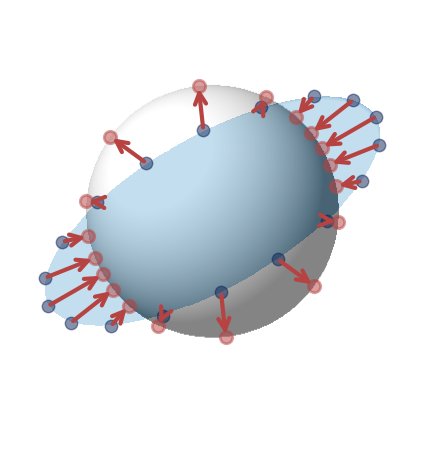

Generate this figure with matplotlib: (Note: this script raises an exception after producing the figure.)
import os
import numpy as np
import matplotlib.pyplot as plt
from matplotlib.lines import Line2D
from matplotlib.patches import FancyArrowPatch
from mpl_toolkits.mplot3d import proj3d
import matplotlib.cm as cm


EPSILON = 1e-6

def pairwise_sqdist(X: np.ndarray) -> np.ndarray:
    X2 = np.sum(X**2, axis=1, keepdims=True)
    D2 = X2 + X2.T - 2 * (X @ X.T)
    return np.maximum(D2, 0.0)

def safe_scale(V, s=0.6, eps=EPSILON):
    n = np.linalg.norm(V, axis=1, keepdims=True)
    return V / (eps + n) / s

def nice_axes(ax, L):
    y_scale = 0.6
    z_scale = 1.2
    ax.quiver(0, 0, 0, L, 0, 0, color="black", linewidth=2, arrow_length_ratio=0.1)
    ax.quiver(0, 0, 0, 0, -y_scale*L, 0, color="black", linewidth=2, arrow_length_ratio=0.1)
    ax.quiver(0, 0, 0, 0, 0, z_scale*L, color="black", linewidth=2, arrow_length_ratio=0.1)
    ax.text(L*1.1, 0, 0, "x", color="black", fontsize=20)
    ax.text(0, -y_scale*L*1.2, 0, "y", color="black", fontsize=20)
    ax.text(0, 0, z_scale*L*1.1, "z", color="black", fontsize=20)
    ax.grid(False)
    ax.xaxis.pane.set_visible(False)
    ax.yaxis.pane.set_visible(False)
    ax.zaxis.pane.set_visible(False)
    ax.xaxis.line.set_color((1, 1, 1, 0))
    ax.yaxis.line.set_color((1, 1, 1, 0))
    ax.zaxis.line.set_color((1, 1, 1, 0))
    ax.set_xticks([])
    ax.set_yticks([])
    ax.set_zticks([])
    return ax

def _to3d_xy(xy):
    x, y = xy[:,0], xy[:,1]
    z = np.sqrt(np.clip(1.0 - x*x - y*y, 0.0, 1.0))
    P = np.stack([x, y, z], axis=1)
    # normalize (robust against tiny numerical drift)
    P /= np.linalg.norm(P, axis=1, keepdims=True) + EPSILON
    return P

def _slerp_arc(p, q, n=200):
    p = p / (np.linalg.norm(p) + EPSILON)
    q = q / (np.linalg.norm(q) + EPSILON)
    dot = np.clip(np.dot(p, q), -1.0, 1.0)
    theta = np.arccos(dot)
    if theta < EPSILON:  # nearly identical points
        return np.repeat(p[None, :], n, axis=0)
    # great-circle via SLERP
    t = np.linspace(0.0, 1.0, n)
    s = np.sin
    arc = (s((1-t)*theta)[:,None]*p + s(t*theta)[:,None]*q) / (s(theta) + EPSILON)
    # normalize for safety
    arc /= np.linalg.norm(arc, axis=1, keepdims=True) + EPSILON
    return arc

def draw_geodesic(ax, a2d, b2d, linestyle='-', draw_arrow=True, alpha=0.8,
                  num_points_grid=300, color='blue', lw=2.0, arrow_scale=30, shorten=0.04):
    A3, B3 = _to3d_xy(np.array([a2d])), _to3d_xy(np.array([b2d]))
    arc = _slerp_arc(A3[0], B3[0], n=num_points_grid)
    x_full, y_full = arc[:,0], arc[:,1]

    if draw_arrow:
        k0 = int(2 * shorten * num_points_grid)
        k1 = num_points_grid - k0
    else:
        k0 = int(shorten * num_points_grid)
        k1 = num_points_grid - k0
    x, y = x_full[k0:k1], y_full[k0:k1]
    ax.plot(x, y, color=color, lw=lw, solid_capstyle='round', alpha=alpha, linestyle=linestyle)

    if draw_arrow:
        # Add arrowheads at both ends
        k0 = int(shorten * num_points_grid)
        k1 = num_points_grid - k0
        x, y = x_full[k0:k1], y_full[k0:k1]
        arrow1 = FancyArrowPatch(
            (x[1], y[1]), (x[0], y[0]),
            arrowstyle='-|>', color=color,
            mutation_scale=arrow_scale, lw=0
        )
        arrow2 = FancyArrowPatch(
            (x[-2], y[-2]), (x[-1], y[-1]),
            arrowstyle='-|>', color=color,
            mutation_scale=arrow_scale, lw=0
        )
        ax.add_patch(arrow1)
        ax.add_patch(arrow2)
    return ax

class Arrow3D(FancyArrowPatch):
    def __init__(self, xs, ys, zs, *args, **kwargs):
        super().__init__((0, 0), (0, 0), *args, **kwargs)
        self._verts3d = xs, ys, zs

    def do_3d_projection(self, renderer=None):
        xs3d, ys3d, zs3d = self._verts3d
        xs, ys, zs = proj3d.proj_transform(xs3d, ys3d, zs3d, self.axes.get_proj())
        self.set_positions((xs[0], ys[0]), (xs[1], ys[1]))
        return np.min(zs)

def plot_covariance(ax):
    num_points_grid = 512
    num_points_on_ellipsoid = 18
    image_scale = 2

    xs = np.linspace(-2, 2, num_points_grid)
    ys = np.linspace(-2, 2, num_points_grid)
    x, y = np.meshgrid(xs, ys)

    r2 = x**2 + y**2
    mask_s = r2 <= 1.0
    z_s = np.zeros_like(x)
    z_s[mask_s] = np.sqrt(1.0 - r2[mask_s])

    nx, ny, nz = x.copy(), y.copy(), z_s.copy()
    nrm = np.sqrt(nx**2 + ny**2 + nz**2) + EPSILON
    nx, ny, nz = nx/nrm, ny/nrm, nz/nrm

    light_dir = np.array([-0.5, -0.5, 0.8])
    light_dir /= np.linalg.norm(light_dir)
    intensity = np.maximum(0.0, nx*light_dir[0] + ny*light_dir[1] + nz*light_dir[2])

    img_s = np.ones_like(x)
    img_s[mask_s] = np.clip(0.2 + 0.9*intensity[mask_s], 0, 1)
    ax.imshow(img_s, cmap='gray',
              extent=[-image_scale, image_scale, -image_scale, image_scale],
              vmin=0, vmax=1, alpha=1)

    a, b, c = 1.50, 0.60, 0.40
    theta = np.deg2rad(30)
    ct, st = np.cos(theta), np.sin(theta)

    xL =  ct*x + st*y
    yL = -st*x + ct*y
    vL = (xL/a)**2 + (yL/b)**2
    mask_e = vL <= 1.0
    zL = np.zeros_like(xL)
    zL[mask_e] = c * np.sqrt(1.0 - vL[mask_e])

    nxL = xL/(a*a)
    nyL = yL/(b*b)
    nzL = np.zeros_like(zL)
    nzL[mask_e] = zL[mask_e]/(c*c)
    nrm = np.sqrt(nxL**2 + nyL**2 + nzL**2) + EPSILON
    nxL, nyL, nzL = nxL/nrm, nyL/nrm, nzL/nrm
    nxE = ct*nxL - st*nyL
    nyE = st*nxL + ct*nyL
    nzE = nzL

    light_dir = np.array([0.5, 0.5, -0.8])
    light_dir /= np.linalg.norm(light_dir)
    intensity_e = np.maximum(0.0, nxE*light_dir[0] + nyE*light_dir[1] + nzE*light_dir[2])
    img_e = np.full_like(x, np.nan, dtype=float)
    img_e[mask_e] = np.clip(0.5 + 0.9*intensity_e[mask_e], 0, 1)
    cmap = cm.Blues.copy()
    cmap.set_bad(color="white")
    ax.imshow(img_e, cmap=cmap, origin='lower',
              extent=[-image_scale, image_scale, -image_scale, image_scale],
              vmin=0, vmax=1, alpha=0.4)

    # Pick points on ellipsoid uniformly.
    phi = np.linspace(0, 2*np.pi, num_points_on_ellipsoid, endpoint=False)

    # Ellipsoid rim in local coords.
    xL_rim = a*np.cos(phi)
    yL_rim = b*np.sin(phi)
    zL_rim = np.zeros_like(phi)

    # rotate back to world
    xw = ct*xL_rim - st*yL_rim
    yw = st*xL_rim + ct*yL_rim
    zw = zL_rim
    Pellip = np.stack([xw, yw, zw], axis=1)

    # matching sphere rim points: same world direction in xy, unit radius, z=0
    rxy = np.sqrt(xw**2 + yw**2) + EPSILON
    Psphere = np.stack([xw/rxy, yw/rxy, np.zeros_like(rxy)], axis=1)

    ax.scatter(Pellip[:,0], Pellip[:,1], s=80, color='#0c2458', alpha=0.5)
    ax.scatter(Psphere[:,0], Psphere[:,1], s=80, facecolors='#b64342', alpha=0.5, linewidths=2)

    for p0, p1 in zip(Pellip, Psphere):
        ax.annotate("", xy=(p1[0], p1[1]), xytext=(p0[0], p0[1]),
                    arrowprops=dict(arrowstyle="->", color="#b64342", lw=3, mutation_scale=20))

    ax.set_xlim([-1.6, 1.6])
    ax.set_ylim([-2, 1.6])
    ax.set_axis_off()

    arrow_cov = Line2D([], [], color="#b64342", alpha=0.8,
                       marker=r'$\rightarrow$', linestyle="None", markersize=35, label="Covariance")
    ax.legend(handles=[arrow_cov], frameon=False, loc="lower center", fontsize=24, bbox_to_anchor=(0.5, 0.1))
    return ax

def plot_hinge(ax):
    num_points_grid = 512

    xs = np.linspace(-1, 1, num_points_grid)
    ys = np.linspace(-1, 1, num_points_grid)
    x, y = np.meshgrid(xs, ys)
    r2 = x**2 + y**2
    mask = r2 <= 1.0
    z = np.zeros_like(x)
    z[mask] = np.sqrt(1.0 - r2[mask])

    nx, ny, nz = x.copy(), y.copy(), z.copy()
    norm = np.sqrt(nx**2 + ny**2 + nz**2) + EPSILON
    nx, ny, nz = nx / norm, ny / norm, nz / norm

    # light from top left.
    light_dir = np.array([-0.5, 0.5, 0.8])
    light_dir /= np.linalg.norm(light_dir)
    intensity = np.maximum(0.0, nx*light_dir[0] + ny*light_dir[1] + nz*light_dir[2])
    ambient = 0.3
    shade = np.clip(ambient + 0.9*intensity, 0, 1)

    img = np.ones((num_points_grid, num_points_grid))
    img[mask] = shade[mask]

    ax.imshow(img, cmap='gray', origin='lower', extent=[-1, 1, -1, 1], vmin=0, vmax=1, alpha=0.5)
    ax.set_ylim([-2.1, 1.5])
    ax.set_axis_off()

    # add 3 fixed blue points on sphere
    pts = np.array([
        [-0.2, 0.6],
        [0.9, 0.0],
        [-0.75, -0.4],
    ])
    ax.scatter(pts[:,0], pts[:,1], s=80, color='#0c2458', alpha=0.5)
    ax = draw_geodesic(ax, pts[0], pts[1], color='#b64342', lw=4)
    ax = draw_geodesic(ax, pts[0], pts[2], color='#b64342', lw=4)
    ax = draw_geodesic(ax, pts[1], pts[2], linestyle='--', draw_arrow=False, color='#42949e', lw=4, alpha=0.5)
    ax = draw_geodesic(ax, pts[0], [0, 0], linestyle='--', draw_arrow=False, color='black', lw=1, alpha=0.8, shorten=0)
    ax = draw_geodesic(ax, pts[1], [0, 0], linestyle='--', draw_arrow=False, color='black', lw=1, alpha=0.8, shorten=0)
    ax = draw_geodesic(ax, pts[2], [0, 0], linestyle='--', draw_arrow=False, color='black', lw=1, alpha=0.8, shorten=0)

    ax.text(0.45, 0.4, "acute angle,\ndisperse", color="#b64342", fontsize=24, ha="center", va="center",
            bbox=dict(facecolor="white", alpha=1, edgecolor="none", boxstyle="round,pad=0.2"))
    ax.text(-0.6, 0.15, "acute angle,\ndisperse", color="#b64342", fontsize=24, ha="center", va="center",
            bbox=dict(facecolor="white", alpha=1, edgecolor="none", boxstyle="round,pad=0.2"))
    ax.text(0.15, -0.36, "obtuse angle,\ndo nothing", color="#42949e", fontsize=24, ha="center", va="center",
            bbox=dict(facecolor="white", alpha=1, edgecolor="none", boxstyle="round,pad=0.2"))

    arrow_disp = Line2D([], [], color="#b64342", alpha=0.8,
                        marker=r'$\leftarrow\rightarrow$', linestyle="None", markersize=50, label="Hinge")
    ax.legend(handles=[arrow_disp], frameon=False, loc="lower center", fontsize=24, bbox_to_anchor=(0.5, 0.15))
    return ax

def plot_infonce_l2(ax):
    num_points = 10
    tau = 0.5
    spread = 3.0

    Z = spread * np.random.randn(num_points, 3)
    d = Z.shape[1]

    D2 = pairwise_sqdist(Z) / d
    W = np.exp(-D2 / tau)

    G_disp = np.zeros_like(Z)
    for i in range(num_points):
        diff = Z[i] - Z
        G_disp[i] = (2.0 / tau) * (W[i][:, None] * diff).sum(axis=0)

    A_disp = safe_scale(G_disp)
    Vn = -Z / (np.linalg.norm(Z, axis=1, keepdims=True) + EPSILON)

    ax.view_init(elev=30, azim=-60)
    ax = nice_axes(ax, np.abs(Z).max())
    ax.set_xlim([-4, 4])
    ax.set_ylim([-3, 3])
    ax.set_zlim([-6, 4])
    ax.scatter(Z[:,0], Z[:,1], Z[:,2], s=80, color='#0c2458', alpha=0.5)

    for i in range(num_points):
        p0 = Z[i]
        p1 = Z[i] + A_disp[i] * 1.25
        arrow = Arrow3D([p0[0], p1[0]], [p0[1], p1[1]], [p0[2], p1[2]],
                        mutation_scale=16, lw=4, arrowstyle='->', color='#b64342', alpha=0.8)
        ax.add_artist(arrow)

    for i in range(num_points):
        p0 = Z[i]
        p1 = Z[i] + Vn[i] * 1.2
        arrow = Arrow3D([p0[0], p1[0]], [p0[1], p1[1]], [p0[2], p1[2]],
                        mutation_scale=10, lw=2, arrowstyle='->', color='#9a4d8e', alpha=0.8)
        ax.add_artist(arrow)

    for i in range(num_points):
        ax.plot([Z[i,0], 0], [Z[i,1], 0], [Z[i,2], 0],
                linestyle="--", color="black", linewidth=1, alpha=0.8)

    arrow_disp = Line2D([], [], color="#b64342", alpha=0.8,
                        marker=r'$\rightarrow$', linestyle="None", markersize=25,
                        label=r"InfoNCE$_{\ell_2}$")
    arrow_norm = Line2D([0, 1], [0, 0], color="#9a4d8e", alpha=0.8,
                        marker=r'$\rightarrow$', linestyle="None", markersize=25,
                        label="norm regularization")
    ax.legend(handles=[arrow_disp, arrow_norm], frameon=False, loc="lower center",
              fontsize=24, bbox_to_anchor=(0.5, 0))
    return ax


def plot_infonce_cossim(ax):
    num_points_grid = 512

    xs = np.linspace(-1, 1, num_points_grid)
    ys = np.linspace(-1, 1, num_points_grid)
    x, y = np.meshgrid(xs, ys)
    r2 = x**2 + y**2
    mask = r2 <= 1.0
    z = np.zeros_like(x)
    z[mask] = np.sqrt(1.0 - r2[mask])

    nx, ny, nz = x.copy(), y.copy(), z.copy()
    norm = np.sqrt(nx**2 + ny**2 + nz**2) + EPSILON
    nx, ny, nz = nx / norm, ny / norm, nz / norm

    # light from top left.
    light_dir = np.array([-0.5, 0.5, 0.8])
    light_dir /= np.linalg.norm(light_dir)
    intensity = np.maximum(0.0, nx*light_dir[0] + ny*light_dir[1] + nz*light_dir[2])
    ambient = 0.3
    shade = np.clip(ambient + 0.9*intensity, 0, 1)

    img = np.ones((num_points_grid, num_points_grid))
    img[mask] = shade[mask]

    ax.imshow(img, cmap='gray', origin='lower', extent=[-1, 1, -1, 1], vmin=0, vmax=1, alpha=0.5)
    ax.set_ylim([-2.1, 1.5])
    ax.set_axis_off()

    # add 3 fixed blue points on sphere
    pts = np.array([
        [-0.2, 0.6],
        [0.9, 0.0],
        [-0.75, -0.4],
    ])
    ax.scatter(pts[:,0], pts[:,1], s=80, color='#0c2458', alpha=0.5)
    ax = draw_geodesic(ax, pts[0], pts[1], color='#b64342', lw=4)
    ax = draw_geodesic(ax, pts[0], pts[2], color='#b64342', lw=4)
    ax = draw_geodesic(ax, pts[1], pts[2], color='#b64342', lw=4)
    ax = draw_geodesic(ax, pts[0], [0, 0], linestyle='--', draw_arrow=False, color='black', lw=1, alpha=0.8, shorten=0)
    ax = draw_geodesic(ax, pts[1], [0, 0], linestyle='--', draw_arrow=False, color='black', lw=1, alpha=0.8, shorten=0)
    ax = draw_geodesic(ax, pts[2], [0, 0], linestyle='--', draw_arrow=False, color='black', lw=1, alpha=0.8, shorten=0)

    ax.text(0.45, 0.4, "disperse", color="#b64342", fontsize=24, ha="center", va="center",
            bbox=dict(facecolor="white", alpha=1, edgecolor="none", boxstyle="round,pad=0.2"))
    ax.text(-0.6, 0.15, "disperse", color="#b64342", fontsize=24, ha="center", va="center",
            bbox=dict(facecolor="white", alpha=1, edgecolor="none", boxstyle="round,pad=0.2"))
    ax.text(0.15, -0.36, "disperse", color="#b64342", fontsize=24, ha="center", va="center",
            bbox=dict(facecolor="white", alpha=1, edgecolor="none", boxstyle="round,pad=0.2"))

    arrow_disp = Line2D([], [], color="#b64342", alpha=0.8,
                        marker=r'$\leftarrow\rightarrow$', linestyle="None", markersize=50, label=r"InfoNCE$_{\ell_2}$")
    ax.legend(handles=[arrow_disp], frameon=False, loc="lower center", fontsize=24, bbox_to_anchor=(0.5, 0.14))
    return ax


if __name__ == "__main__":
    save_path = './figures/illustration.png'
    np.random.seed(1)
    plt.rcParams['text.usetex'] = True
    plt.rcParams['font.family'] = 'sans-serif'
    fig = plt.figure(figsize=(24, 8))

    ax = fig.add_subplot(1, 4, 1)
    plot_covariance(ax)

    ax = fig.add_subplot(1, 4, 2)
    plot_hinge(ax)

    ax = fig.add_subplot(1, 4, 3, projection="3d")
    plot_infonce_l2(ax)

    ax = fig.add_subplot(1, 4, 4)
    plot_infonce_cossim(ax)

    os.makedirs(os.path.dirname(save_path), exist_ok=True)
    fig.tight_layout(pad=2)
    fig.savefig(save_path, dpi=300)
